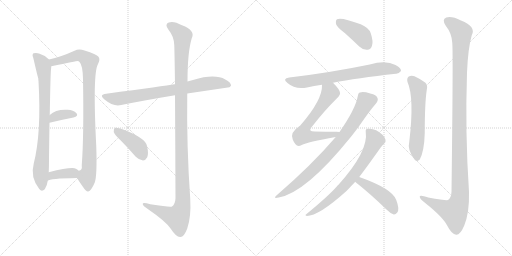
t = 0.00 s
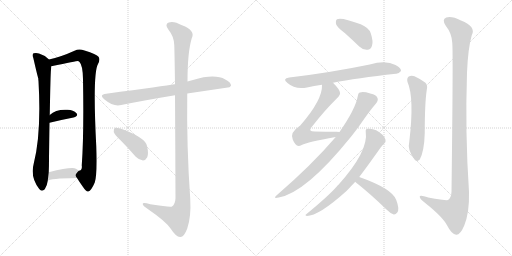
t = 2.43 s
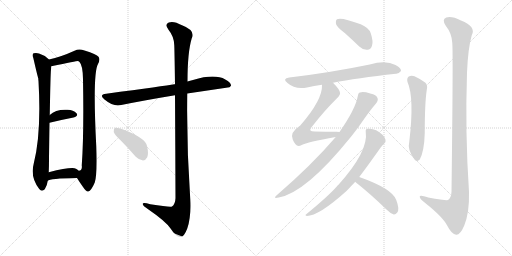
t = 4.85 s
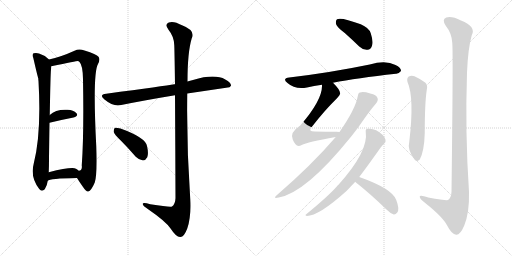
t = 7.28 s
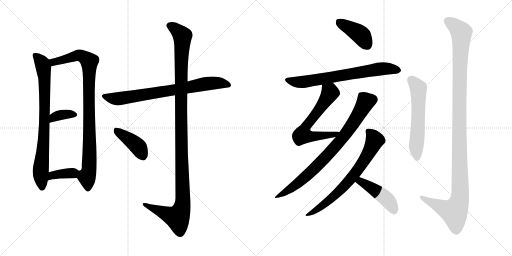
t = 9.71 s
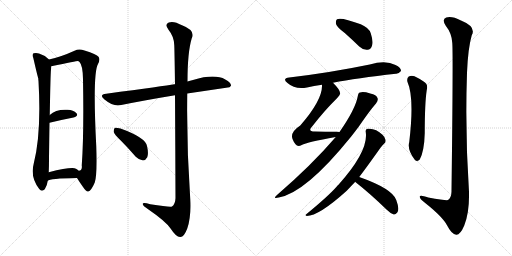
t = 12.13 s

The animated SVG that drew these frames (rendered in a browser with its animation timeline set to each time). Animation: 15 CSS @keyframes rules; one cycle of 12.13 s.

<svg version="1.1" viewBox="0 0 2048 1024" xmlns="http://www.w3.org/2000/svg">
  <g stroke="lightgray" stroke-dasharray="1,1" stroke-width="1" transform="scale(4, 4)">
    <line x1="0" y1="0" x2="256" y2="256"></line>
    <line x1="256" y1="0" x2="0" y2="256"></line>
    <line x1="128" y1="0" x2="128" y2="256"></line>
    <line x1="0" y1="128" x2="256" y2="128"></line>
    <line x1="256" y1="0" x2="512" y2="256"></line>
    <line x1="512" y1="0" x2="256" y2="256"></line>
    <line x1="384" y1="0" x2="384" y2="256"></line>
    <line x1="256" y1="128" x2="512" y2="128"></line>
  </g>
<g transform="scale(1, -1) translate(0, -850)">
   <style type="text/css">
    @keyframes keyframes0 {
      from {
       stroke: black;
       stroke-dashoffset: 796;
       stroke-width: 128;
       }
       72% {
       animation-timing-function: step-end;
       stroke: black;
       stroke-dashoffset: 0;
       stroke-width: 128;
       }
       to {
       stroke: black;
       stroke-width: 1024;
       }
       }
       #make-me-a-hanzi-animation-0 {
         animation: keyframes0 0.897786s both;
         animation-delay: 0.000000s;
         animation-timing-function: linear;
       }
    @keyframes keyframes1 {
      from {
       stroke: black;
       stroke-dashoffset: 931;
       stroke-width: 128;
       }
       75% {
       animation-timing-function: step-end;
       stroke: black;
       stroke-dashoffset: 0;
       stroke-width: 128;
       }
       to {
       stroke: black;
       stroke-width: 1024;
       }
       }
       #make-me-a-hanzi-animation-1 {
         animation: keyframes1 1.007650s both;
         animation-delay: 0.897786s;
         animation-timing-function: linear;
       }
    @keyframes keyframes2 {
      from {
       stroke: black;
       stroke-dashoffset: 357;
       stroke-width: 128;
       }
       54% {
       animation-timing-function: step-end;
       stroke: black;
       stroke-dashoffset: 0;
       stroke-width: 128;
       }
       to {
       stroke: black;
       stroke-width: 1024;
       }
       }
       #make-me-a-hanzi-animation-2 {
         animation: keyframes2 0.540527s both;
         animation-delay: 1.905436s;
         animation-timing-function: linear;
       }
    @keyframes keyframes3 {
      from {
       stroke: black;
       stroke-dashoffset: 371;
       stroke-width: 128;
       }
       55% {
       animation-timing-function: step-end;
       stroke: black;
       stroke-dashoffset: 0;
       stroke-width: 128;
       }
       to {
       stroke: black;
       stroke-width: 1024;
       }
       }
       #make-me-a-hanzi-animation-3 {
         animation: keyframes3 0.551921s both;
         animation-delay: 2.445964s;
         animation-timing-function: linear;
       }
    @keyframes keyframes4 {
      from {
       stroke: black;
       stroke-dashoffset: 760;
       stroke-width: 128;
       }
       71% {
       animation-timing-function: step-end;
       stroke: black;
       stroke-dashoffset: 0;
       stroke-width: 128;
       }
       to {
       stroke: black;
       stroke-width: 1024;
       }
       }
       #make-me-a-hanzi-animation-4 {
         animation: keyframes4 0.868490s both;
         animation-delay: 2.997884s;
         animation-timing-function: linear;
       }
    @keyframes keyframes5 {
      from {
       stroke: black;
       stroke-dashoffset: 1190;
       stroke-width: 128;
       }
       79% {
       animation-timing-function: step-end;
       stroke: black;
       stroke-dashoffset: 0;
       stroke-width: 128;
       }
       to {
       stroke: black;
       stroke-width: 1024;
       }
       }
       #make-me-a-hanzi-animation-5 {
         animation: keyframes5 1.218424s both;
         animation-delay: 3.866374s;
         animation-timing-function: linear;
       }
    @keyframes keyframes6 {
      from {
       stroke: black;
       stroke-dashoffset: 410;
       stroke-width: 128;
       }
       57% {
       animation-timing-function: step-end;
       stroke: black;
       stroke-dashoffset: 0;
       stroke-width: 128;
       }
       to {
       stroke: black;
       stroke-width: 1024;
       }
       }
       #make-me-a-hanzi-animation-6 {
         animation: keyframes6 0.583659s both;
         animation-delay: 5.084798s;
         animation-timing-function: linear;
       }
    @keyframes keyframes7 {
      from {
       stroke: black;
       stroke-dashoffset: 408;
       stroke-width: 128;
       }
       57% {
       animation-timing-function: step-end;
       stroke: black;
       stroke-dashoffset: 0;
       stroke-width: 128;
       }
       to {
       stroke: black;
       stroke-width: 1024;
       }
       }
       #make-me-a-hanzi-animation-7 {
         animation: keyframes7 0.582031s both;
         animation-delay: 5.668457s;
         animation-timing-function: linear;
       }
    @keyframes keyframes8 {
      from {
       stroke: black;
       stroke-dashoffset: 703;
       stroke-width: 128;
       }
       70% {
       animation-timing-function: step-end;
       stroke: black;
       stroke-dashoffset: 0;
       stroke-width: 128;
       }
       to {
       stroke: black;
       stroke-width: 1024;
       }
       }
       #make-me-a-hanzi-animation-8 {
         animation: keyframes8 0.822103s both;
         animation-delay: 6.250488s;
         animation-timing-function: linear;
       }
    @keyframes keyframes9 {
      from {
       stroke: black;
       stroke-dashoffset: 638;
       stroke-width: 128;
       }
       67% {
       animation-timing-function: step-end;
       stroke: black;
       stroke-dashoffset: 0;
       stroke-width: 128;
       }
       to {
       stroke: black;
       stroke-width: 1024;
       }
       }
       #make-me-a-hanzi-animation-9 {
         animation: keyframes9 0.769206s both;
         animation-delay: 7.072591s;
         animation-timing-function: linear;
       }
    @keyframes keyframes10 {
      from {
       stroke: black;
       stroke-dashoffset: 802;
       stroke-width: 128;
       }
       72% {
       animation-timing-function: step-end;
       stroke: black;
       stroke-dashoffset: 0;
       stroke-width: 128;
       }
       to {
       stroke: black;
       stroke-width: 1024;
       }
       }
       #make-me-a-hanzi-animation-10 {
         animation: keyframes10 0.902669s both;
         animation-delay: 7.841797s;
         animation-timing-function: linear;
       }
    @keyframes keyframes11 {
      from {
       stroke: black;
       stroke-dashoffset: 704;
       stroke-width: 128;
       }
       70% {
       animation-timing-function: step-end;
       stroke: black;
       stroke-dashoffset: 0;
       stroke-width: 128;
       }
       to {
       stroke: black;
       stroke-width: 1024;
       }
       }
       #make-me-a-hanzi-animation-11 {
         animation: keyframes11 0.822917s both;
         animation-delay: 8.744466s;
         animation-timing-function: linear;
       }
    @keyframes keyframes12 {
      from {
       stroke: black;
       stroke-dashoffset: 454;
       stroke-width: 128;
       }
       60% {
       animation-timing-function: step-end;
       stroke: black;
       stroke-dashoffset: 0;
       stroke-width: 128;
       }
       to {
       stroke: black;
       stroke-width: 1024;
       }
       }
       #make-me-a-hanzi-animation-12 {
         animation: keyframes12 0.619466s both;
         animation-delay: 9.567383s;
         animation-timing-function: linear;
       }
    @keyframes keyframes13 {
      from {
       stroke: black;
       stroke-dashoffset: 580;
       stroke-width: 128;
       }
       65% {
       animation-timing-function: step-end;
       stroke: black;
       stroke-dashoffset: 0;
       stroke-width: 128;
       }
       to {
       stroke: black;
       stroke-width: 1024;
       }
       }
       #make-me-a-hanzi-animation-13 {
         animation: keyframes13 0.722005s both;
         animation-delay: 10.186849s;
         animation-timing-function: linear;
       }
    @keyframes keyframes14 {
      from {
       stroke: black;
       stroke-dashoffset: 1196;
       stroke-width: 128;
       }
       80% {
       animation-timing-function: step-end;
       stroke: black;
       stroke-dashoffset: 0;
       stroke-width: 128;
       }
       to {
       stroke: black;
       stroke-width: 1024;
       }
       }
       #make-me-a-hanzi-animation-14 {
         animation: keyframes14 1.223307s both;
         animation-delay: 10.908854s;
         animation-timing-function: linear;
       }
</style>
<path d="M 196 612 Q 178 630 156 636 Q 146 640 134 637 Q 127 631 133 619 Q 151 541 153 537 Q 153 533 154 525 Q 166 318 135 196 Q 120 141 157 94 Q 167 81 179 93 Q 189 109 191 127 L 195 161 Q 196 183 196 215 Q 197 297 198 359 L 199 390 Q 202 558 204 572 Q 205 579 205 585 C 206 603 206 603 196 612 Z" fill="lightgray"></path> 
<path d="M 308 138 Q 318 122 330 105 Q 346 81 353 84 Q 365 87 379 120 Q 389 148 385 266 Q 370 557 392 594 Q 402 612 394 623 Q 387 633 338 648 Q 316 657 298 647 Q 243 622 196 612 C 167 605 176 579 205 585 Q 308 606 311 606 Q 314 606 318 602 Q 331 589 332 534 Q 336 311 327 188 Q 330 169 315 167 C 300 150 300 150 308 138 Z" fill="lightgray"></path> 
<path d="M 198 359 Q 252 372 294 380 Q 315 386 306 397 Q 294 410 270 411 Q 224 414 199 390 C 177 370 169 352 198 359 Z" fill="lightgray"></path> 
<path d="M 191 127 Q 198 136 308 138 C 338 139 338 147 315 167 Q 311 171 304 175 Q 288 184 195 161 C 166 154 165 112 191 127 Z" fill="lightgray"></path> 
<path d="M 749 476 L 918 501 L 924 507 Q 925 520 901 532 Q 859 556 772 530 Q 760 527 750 524 L 700 513 Q 699 514 697 513 Q 661 507 425 475 Q 394 472 418 452 Q 454 422 485 430 Q 579 449 700 469 L 749 476 Z" fill="lightgray"></path> 
<path d="M 700 469 Q 701 321 702 58 Q 701 33 688 24 Q 682 20 601 33 Q 568 43 571 33 Q 572 26 594 12 Q 664 -36 683 -65 Q 705 -99 721 -98 Q 736 -99 749 -64 Q 765 -18 761 54 Q 746 265 749 476 L 750 524 Q 750 641 767 697 Q 783 728 728 749 Q 694 768 675 760 Q 657 753 674 731 Q 696 704 697 670 Q 698 652 700 513 L 700 469 Z" fill="lightgray"></path> 
<path d="M 483 288 Q 513 258 543 223 Q 556 210 572 208 Q 582 208 589 221 Q 595 236 588 266 Q 582 300 482 336 Q 466 340 460 339 Q 454 335 455 322 Q 458 312 483 288 Z" fill="lightgray"></path> 
<path d="M 1379 718 Q 1407 693 1437 664 Q 1453 649 1470 651 Q 1483 651 1488 667 Q 1494 683 1483 717 Q 1476 739 1443 753 Q 1364 783 1348 773 Q 1342 769 1344 754 Q 1348 741 1379 718 Z" fill="lightgray"></path> 
<path d="M 1332 519 Q 1426 538 1584 555 Q 1594 554 1604 566 Q 1605 579 1582 590 Q 1543 611 1479 592 Q 1319 559 1157 540 Q 1127 536 1150 518 Q 1180 491 1228 500 Q 1255 506 1288 511 L 1332 519 Z" fill="lightgray"></path> 
<path d="M 1358 322 Q 1354 323 1346 323 Q 1298 323 1259 324 Q 1231 324 1246 341 Q 1298 408 1347 456 Q 1363 472 1360 479 Q 1359 492 1332 519 C 1311 541 1289 541 1288 511 Q 1291 451 1201 348 Q 1158 320 1171 292 Q 1174 283 1182 273 Q 1191 261 1207 270 Q 1228 282 1343 302 C 1373 307 1388 320 1358 322 Z" fill="lightgray"></path> 
<path d="M 1343 302 Q 1247 190 1108 70 Q 1089 54 1115 60 Q 1223 79 1404 303 Q 1419 322 1434 342 Q 1480 409 1504 436 Q 1514 449 1510 458 Q 1506 471 1481 476 Q 1453 485 1440 480 Q 1433 479 1431 465 Q 1422 414 1358 322 L 1343 302 Z" fill="lightgray"></path> 
<path d="M 1437 142 Q 1471 187 1522 259 Q 1531 271 1537 276 Q 1544 280 1542 291 Q 1541 300 1530 311 Q 1502 339 1470 335 Q 1461 334 1463 322 Q 1475 246 1353 110 Q 1350 109 1348 105 Q 1314 66 1225 -7 Q 1218 -11 1227 -14 Q 1275 -14 1387 87 Q 1405 106 1421 123 L 1437 142 Z" fill="lightgray"></path> 
<path d="M 1421 123 Q 1422 122 1425 119 Q 1480 76 1546 12 Q 1562 -4 1575 -8 Q 1582 -9 1589 0 Q 1599 13 1585 50 Q 1570 95 1437 142 C 1409 152 1399 144 1421 123 Z" fill="lightgray"></path> 
<path d="M 1630 522 Q 1658 459 1637 282 Q 1628 251 1659 211 Q 1669 201 1679 212 Q 1697 245 1699 318 Q 1699 438 1707 490 Q 1714 514 1693 525 Q 1675 537 1658 545 Q 1645 549 1635 544 Q 1626 537 1630 522 Z" fill="lightgray"></path> 
<path d="M 1809 679 Q 1813 642 1806 83 Q 1805 59 1792 50 Q 1786 47 1713 60 Q 1676 73 1679 62 Q 1680 53 1702 37 Q 1771 -18 1788 -51 Q 1807 -88 1825 -89 Q 1841 -90 1857 -52 Q 1878 0 1876 82 Q 1860 320 1868 559 Q 1872 658 1887 709 Q 1906 743 1844 768 Q 1807 787 1785 780 Q 1766 773 1783 747 Q 1807 717 1809 679 Z" fill="lightgray"></path> 
      <clipPath id="make-me-a-hanzi-clip-0">
      <path d="M 196 612 Q 178 630 156 636 Q 146 640 134 637 Q 127 631 133 619 Q 151 541 153 537 Q 153 533 154 525 Q 166 318 135 196 Q 120 141 157 94 Q 167 81 179 93 Q 189 109 191 127 L 195 161 Q 196 183 196 215 Q 197 297 198 359 L 199 390 Q 202 558 204 572 Q 205 579 205 585 C 206 603 206 603 196 612 Z" fill="lightgray"></path>
      </clipPath>
      <path clip-path="url(#make-me-a-hanzi-clip-0)" d="M 141 629 L 170 592 L 178 540 L 180 404 L 163 168 L 168 100 " fill="none" id="make-me-a-hanzi-animation-0" stroke-dasharray="668 1336" stroke-linecap="round"></path>

      <clipPath id="make-me-a-hanzi-clip-1">
      <path d="M 308 138 Q 318 122 330 105 Q 346 81 353 84 Q 365 87 379 120 Q 389 148 385 266 Q 370 557 392 594 Q 402 612 394 623 Q 387 633 338 648 Q 316 657 298 647 Q 243 622 196 612 C 167 605 176 579 205 585 Q 308 606 311 606 Q 314 606 318 602 Q 331 589 332 534 Q 336 311 327 188 Q 330 169 315 167 C 300 150 300 150 308 138 Z" fill="lightgray"></path>
      </clipPath>
      <path clip-path="url(#make-me-a-hanzi-clip-1)" d="M 204 607 L 221 602 L 318 629 L 357 604 L 360 278 L 355 165 L 348 141 L 352 95 " fill="none" id="make-me-a-hanzi-animation-1" stroke-dasharray="803 1606" stroke-linecap="round"></path>

      <clipPath id="make-me-a-hanzi-clip-2">
      <path d="M 198 359 Q 252 372 294 380 Q 315 386 306 397 Q 294 410 270 411 Q 224 414 199 390 C 177 370 169 352 198 359 Z" fill="lightgray"></path>
      </clipPath>
      <path clip-path="url(#make-me-a-hanzi-clip-2)" d="M 204 367 L 216 381 L 235 389 L 297 391 " fill="none" id="make-me-a-hanzi-animation-2" stroke-dasharray="229 458" stroke-linecap="round"></path>

      <clipPath id="make-me-a-hanzi-clip-3">
      <path d="M 191 127 Q 198 136 308 138 C 338 139 338 147 315 167 Q 311 171 304 175 Q 288 184 195 161 C 166 154 165 112 191 127 Z" fill="lightgray"></path>
      </clipPath>
      <path clip-path="url(#make-me-a-hanzi-clip-3)" d="M 196 134 L 212 151 L 303 162 " fill="none" id="make-me-a-hanzi-animation-3" stroke-dasharray="243 486" stroke-linecap="round"></path>

      <clipPath id="make-me-a-hanzi-clip-4">
      <path d="M 749 476 L 918 501 L 924 507 Q 925 520 901 532 Q 859 556 772 530 Q 760 527 750 524 L 700 513 Q 699 514 697 513 Q 661 507 425 475 Q 394 472 418 452 Q 454 422 485 430 Q 579 449 700 469 L 749 476 Z" fill="lightgray"></path>
      </clipPath>
      <path clip-path="url(#make-me-a-hanzi-clip-4)" d="M 419 464 L 475 455 L 821 515 L 888 517 L 916 509 " fill="none" id="make-me-a-hanzi-animation-4" stroke-dasharray="632 1264" stroke-linecap="round"></path>

      <clipPath id="make-me-a-hanzi-clip-5">
      <path d="M 700 469 Q 701 321 702 58 Q 701 33 688 24 Q 682 20 601 33 Q 568 43 571 33 Q 572 26 594 12 Q 664 -36 683 -65 Q 705 -99 721 -98 Q 736 -99 749 -64 Q 765 -18 761 54 Q 746 265 749 476 L 750 524 Q 750 641 767 697 Q 783 728 728 749 Q 694 768 675 760 Q 657 753 674 731 Q 696 704 697 670 Q 698 652 700 513 L 700 469 Z" fill="lightgray"></path>
      </clipPath>
      <path clip-path="url(#make-me-a-hanzi-clip-5)" d="M 681 745 L 710 727 L 730 702 L 723 527 L 731 44 L 726 13 L 710 -20 L 578 31 " fill="none" id="make-me-a-hanzi-animation-5" stroke-dasharray="1062 2124" stroke-linecap="round"></path>

      <clipPath id="make-me-a-hanzi-clip-6">
      <path d="M 483 288 Q 513 258 543 223 Q 556 210 572 208 Q 582 208 589 221 Q 595 236 588 266 Q 582 300 482 336 Q 466 340 460 339 Q 454 335 455 322 Q 458 312 483 288 Z" fill="lightgray"></path>
      </clipPath>
      <path clip-path="url(#make-me-a-hanzi-clip-6)" d="M 464 332 L 552 264 L 571 226 " fill="none" id="make-me-a-hanzi-animation-6" stroke-dasharray="282 564" stroke-linecap="round"></path>

      <clipPath id="make-me-a-hanzi-clip-7">
      <path d="M 1379 718 Q 1407 693 1437 664 Q 1453 649 1470 651 Q 1483 651 1488 667 Q 1494 683 1483 717 Q 1476 739 1443 753 Q 1364 783 1348 773 Q 1342 769 1344 754 Q 1348 741 1379 718 Z" fill="lightgray"></path>
      </clipPath>
      <path clip-path="url(#make-me-a-hanzi-clip-7)" d="M 1354 765 L 1442 711 L 1469 670 " fill="none" id="make-me-a-hanzi-animation-7" stroke-dasharray="280 560" stroke-linecap="round"></path>

      <clipPath id="make-me-a-hanzi-clip-8">
      <path d="M 1332 519 Q 1426 538 1584 555 Q 1594 554 1604 566 Q 1605 579 1582 590 Q 1543 611 1479 592 Q 1319 559 1157 540 Q 1127 536 1150 518 Q 1180 491 1228 500 Q 1255 506 1288 511 L 1332 519 Z" fill="lightgray"></path>
      </clipPath>
      <path clip-path="url(#make-me-a-hanzi-clip-8)" d="M 1152 530 L 1205 521 L 1524 575 L 1593 568 " fill="none" id="make-me-a-hanzi-animation-8" stroke-dasharray="575 1150" stroke-linecap="round"></path>

      <clipPath id="make-me-a-hanzi-clip-9">
      <path d="M 1358 322 Q 1354 323 1346 323 Q 1298 323 1259 324 Q 1231 324 1246 341 Q 1298 408 1347 456 Q 1363 472 1360 479 Q 1359 492 1332 519 C 1311 541 1289 541 1288 511 Q 1291 451 1201 348 Q 1158 320 1171 292 Q 1174 283 1182 273 Q 1191 261 1207 270 Q 1228 282 1343 302 C 1373 307 1388 320 1358 322 Z" fill="lightgray"></path>
      </clipPath>
      <path clip-path="url(#make-me-a-hanzi-clip-9)" d="M 1297 506 L 1315 488 L 1318 475 L 1223 342 L 1210 310 L 1232 305 L 1329 308 L 1352 319 " fill="none" id="make-me-a-hanzi-animation-9" stroke-dasharray="510 1020" stroke-linecap="round"></path>

      <clipPath id="make-me-a-hanzi-clip-10">
      <path d="M 1343 302 Q 1247 190 1108 70 Q 1089 54 1115 60 Q 1223 79 1404 303 Q 1419 322 1434 342 Q 1480 409 1504 436 Q 1514 449 1510 458 Q 1506 471 1481 476 Q 1453 485 1440 480 Q 1433 479 1431 465 Q 1422 414 1358 322 L 1343 302 Z" fill="lightgray"></path>
      </clipPath>
      <path clip-path="url(#make-me-a-hanzi-clip-10)" d="M 1492 452 L 1463 444 L 1379 308 L 1282 199 L 1170 100 L 1118 69 " fill="none" id="make-me-a-hanzi-animation-10" stroke-dasharray="674 1348" stroke-linecap="round"></path>

      <clipPath id="make-me-a-hanzi-clip-11">
      <path d="M 1437 142 Q 1471 187 1522 259 Q 1531 271 1537 276 Q 1544 280 1542 291 Q 1541 300 1530 311 Q 1502 339 1470 335 Q 1461 334 1463 322 Q 1475 246 1353 110 Q 1350 109 1348 105 Q 1314 66 1225 -7 Q 1218 -11 1227 -14 Q 1275 -14 1387 87 Q 1405 106 1421 123 L 1437 142 Z" fill="lightgray"></path>
      </clipPath>
      <path clip-path="url(#make-me-a-hanzi-clip-11)" d="M 1477 323 L 1496 298 L 1498 286 L 1468 226 L 1430 169 L 1349 76 L 1278 18 L 1231 -9 " fill="none" id="make-me-a-hanzi-animation-11" stroke-dasharray="576 1152" stroke-linecap="round"></path>

      <clipPath id="make-me-a-hanzi-clip-12">
      <path d="M 1421 123 Q 1422 122 1425 119 Q 1480 76 1546 12 Q 1562 -4 1575 -8 Q 1582 -9 1589 0 Q 1599 13 1585 50 Q 1570 95 1437 142 C 1409 152 1399 144 1421 123 Z" fill="lightgray"></path>
      </clipPath>
      <path clip-path="url(#make-me-a-hanzi-clip-12)" d="M 1428 126 L 1445 125 L 1537 62 L 1563 34 L 1576 6 " fill="none" id="make-me-a-hanzi-animation-12" stroke-dasharray="326 652" stroke-linecap="round"></path>

      <clipPath id="make-me-a-hanzi-clip-13">
      <path d="M 1630 522 Q 1658 459 1637 282 Q 1628 251 1659 211 Q 1669 201 1679 212 Q 1697 245 1699 318 Q 1699 438 1707 490 Q 1714 514 1693 525 Q 1675 537 1658 545 Q 1645 549 1635 544 Q 1626 537 1630 522 Z" fill="lightgray"></path>
      </clipPath>
      <path clip-path="url(#make-me-a-hanzi-clip-13)" d="M 1644 532 L 1674 490 L 1665 271 L 1669 218 " fill="none" id="make-me-a-hanzi-animation-13" stroke-dasharray="452 904" stroke-linecap="round"></path>

      <clipPath id="make-me-a-hanzi-clip-14">
      <path d="M 1809 679 Q 1813 642 1806 83 Q 1805 59 1792 50 Q 1786 47 1713 60 Q 1676 73 1679 62 Q 1680 53 1702 37 Q 1771 -18 1788 -51 Q 1807 -88 1825 -89 Q 1841 -90 1857 -52 Q 1878 0 1876 82 Q 1860 320 1868 559 Q 1872 658 1887 709 Q 1906 743 1844 768 Q 1807 787 1785 780 Q 1766 773 1783 747 Q 1807 717 1809 679 Z" fill="lightgray"></path>
      </clipPath>
      <path clip-path="url(#make-me-a-hanzi-clip-14)" d="M 1788 767 L 1845 720 L 1836 352 L 1839 56 L 1817 2 L 1758 24 L 1686 61 " fill="none" id="make-me-a-hanzi-animation-14" stroke-dasharray="1068 2136" stroke-linecap="round"></path>

</g>
</svg>
